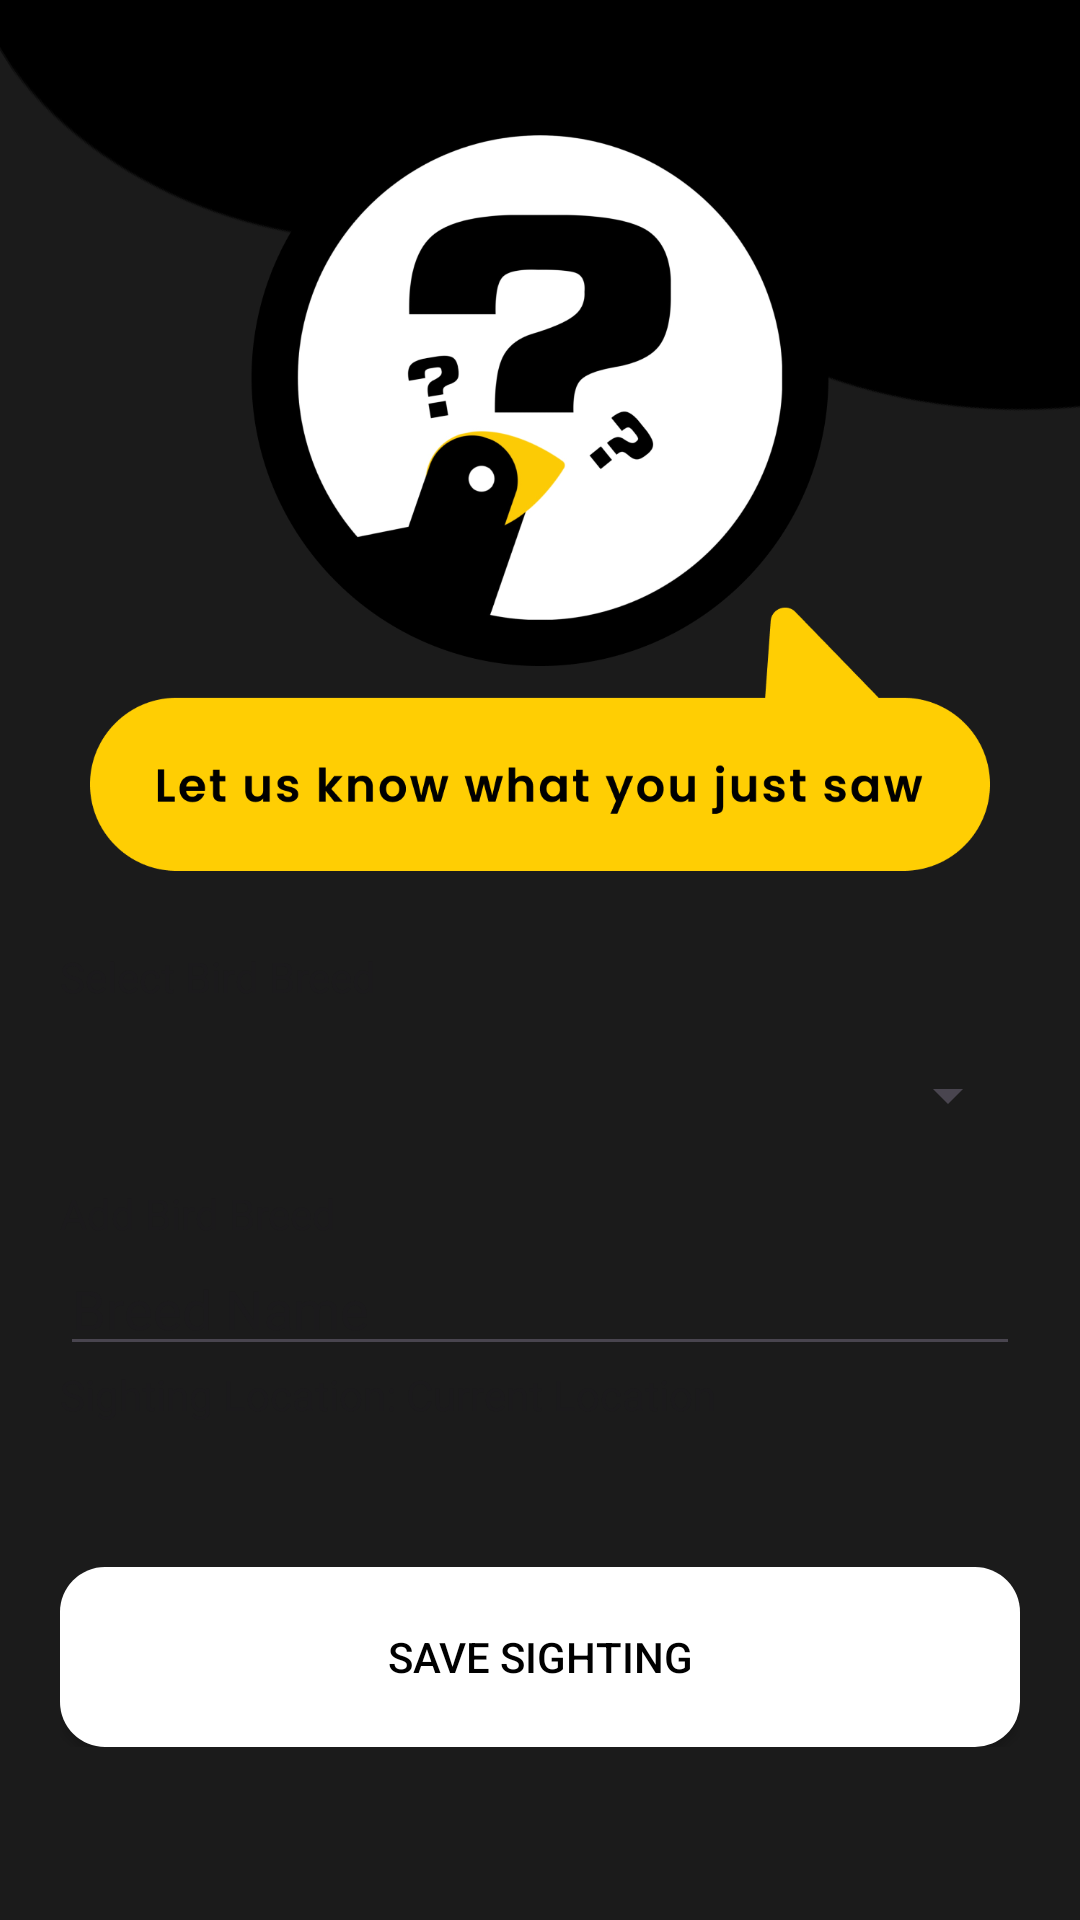

The Android layout XML behind this screen, and the referenced resources:
<!-- AndroidManifest.xml: application theme Theme.BoboLinkBirdwatching -->
<!-- res/layout/activity_save_bird_observation.xml -->
<?xml version="1.0" encoding="utf-8"?>
<RelativeLayout
    xmlns:android="http://schemas.android.com/apk/res/android"
    xmlns:app="http://schemas.android.com/apk/res-auto"
    xmlns:tools="http://schemas.android.com/tools"
    android:layout_width="match_parent"
    android:layout_height="match_parent"
    android:background="@drawable/add_sighting_background"
    tools:context=".SaveBirdObservation">


    
    <LinearLayout
        android:id="@+id/topContent"
        android:layout_width="match_parent"
        android:layout_height="wrap_content"
        android:orientation="vertical"
        android:gravity="center"
        android:layout_marginTop="10dp"
        android:layout_marginRight="20dp"
        android:layout_marginLeft="20dp">

        
        <ImageView
            android:layout_width="300dp"
            android:layout_height="300dp"
            android:src="@drawable/add_sighting_hint"
            android:layout_gravity="center"
            android:layout_marginTop="0dp" />

        
        <TextView
            android:id="@+id/textSelectBreed"
            android:layout_width="match_parent"
            android:layout_height="wrap_content"
            android:hint="Select Bird Breed"
            android:textColor="@color/white"
            android:layout_marginTop="6dp"/>

        
        <Spinner
            android:id="@+id/birdBreedSpinner"
            android:layout_width="match_parent"
            android:layout_height="60dp"
            tools:layout_editor_absoluteX="0dp"
            tools:layout_editor_absoluteY="127dp" />

        
        <TextView
            android:id="@+id/textAddBreed"
            android:layout_width="match_parent"
            android:layout_height="wrap_content"
            android:hint="Add Bird Breed"
            tools:layout_editor_absoluteX="0dp"
            tools:layout_editor_absoluteY="171dp" />

        

        <EditText
            android:id="@+id/editTextAddBreed"
            android:layout_width="match_parent"
            android:layout_height="wrap_content"
            android:hint="Breed Name"
            tools:layout_editor_absoluteX="0dp"
            tools:layout_editor_absoluteY="190dp" />

        

        <TextView
            android:id="@+id/textLocation"
            android:layout_width="match_parent"
            android:layout_height="wrap_content"
            android:hint="Sighting Location: Current Location"
            tools:layout_editor_absoluteX="0dp"
            tools:layout_editor_absoluteY="235dp" />

        
        <Button
            android:id="@+id/buttonSave"
            android:layout_width="match_parent"
            android:layout_height="60dp"
            android:text="Save Sighting"
            android:textColor="@color/black"
            android:background="@drawable/secondary_style_button"
            android:layout_marginTop="48dp"
            app:layout_constraintStart_toStartOf="parent"
            app:layout_constraintEnd_toEndOf="parent" />

    </LinearLayout>


</RelativeLayout>
<!-- resources referenced by this layout -->
<resources>
  <color name="black">#000000</color>
  <color name="white">#FFFFFF</color>
  <!-- drawable add_sighting_background: png bitmap (drawable, 46306 bytes) -->
  <!-- drawable add_sighting_hint: png bitmap (drawable, 85466 bytes) -->
  <!-- drawable secondary_style_button (drawable) -->
  <?xml version="1.0" encoding="utf-8"?>
  <selector xmlns:android="http://schemas.android.com/apk/res/android">
  <item android:state_pressed="true">
      <shape android:shape="rectangle">
          <solid android:color="#989898" /> 
          <corners android:radius="15dp" /> 
      </shape>
  </item>
  <item>
      <shape android:shape="rectangle">
          <solid android:color="#FFFFFF" /> 
          <corners android:radius="15dp" /> 
      </shape>
  </item>
  </selector>
  <style name="Theme.BoboLinkBirdwatching" parent="Theme.MaterialComponents.DayNight.NoActionBar">
          
          <item name="android:windowBackground">@color/black</item>
          
          <item name="colorPrimary">@color/purple_500</item>
          <item name="colorPrimaryVariant">@color/purple_700</item>
          <item name="colorOnPrimary">@color/white</item>
          
          <item name="colorSecondary">@color/teal_200</item>
          <item name="colorSecondaryVariant">@color/teal_700</item>
          <item name="colorOnSecondary">@color/black</item>
          
          <item name="android:statusBarColor">?attr/colorPrimaryVariant</item>
          
      </style>
  <color name="purple_500">#FF6200EE</color>
  <color name="purple_700">#FF3700B3</color>
  <color name="teal_200">#FF03DAC5</color>
  <color name="teal_700">#FF018786</color>
</resources>
